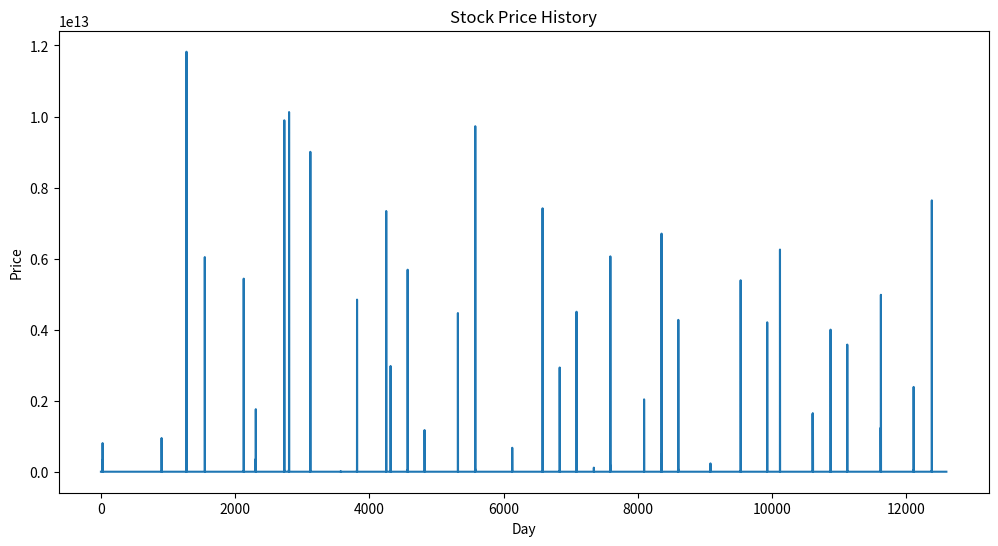
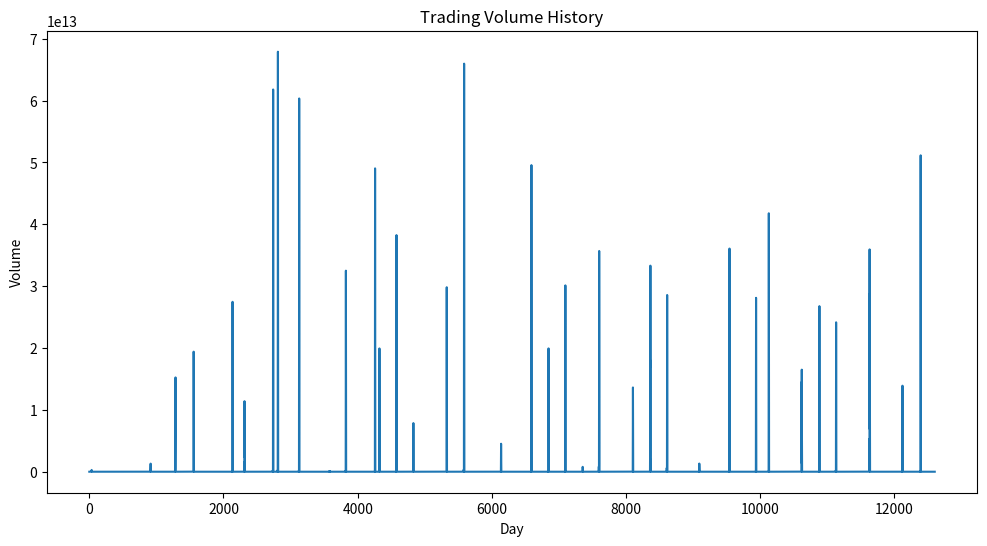

The script that saved these images, in order:
import random
import numpy as np
import matplotlib.pyplot as plt
from time import sleep

DO_LOG = False
def log(message):
    if DO_LOG:
        print(message)
        sleep(0.05)

MAX_STOCKS_PER_TRADE = 100000000

class TradingAgent:
    def __init__(self, initial_money, initial_stocks, price_genome_length, amount_genome_length):
        self.money = initial_money
        self.stocks = initial_stocks
        self.price_genome = [random.uniform(-1, 1) for _ in range(price_genome_length)]
        self.amount_genome = [random.uniform(0, 1) for _ in range(amount_genome_length+1)]
        self.fitness = 0

    def decide(self, market_data):
        price_decision = sum(g * d for g, d in zip(self.price_genome, market_data))

        extended_by_stocks = market_data + [self.stocks] # take into account how much shares does agent have
        amount_decision = sum(g * d for g, d in zip(self.amount_genome, extended_by_stocks))
        amount_factor = min(self.stocks, amount_decision)/self.stocks # Normalize to 0-1 range
        
        if price_decision > 0:  # Buy
            max_buyable = self.money / market_data[-1]
            max_buyable = min(max_buyable, MAX_STOCKS_PER_TRADE)
            amount = int(max_buyable * amount_factor)
        elif price_decision < 0:  # Sell
            amount = int(-self.stocks * amount_factor)
        else:
            amount = 0
        
        return amount

class Market:
    def __init__(self, initial_price, price_impact_factor):
        self.price = initial_price
        self.price_impact_factor = price_impact_factor
        self.price_history = [initial_price]
        self.volume_history = [0]

    def update(self, net_demand):
        price_change = net_demand * self.price_impact_factor
        self.price *= (1 + price_change)
        self.price = max(0.01, self.price)  # Ensure price doesn't go negative
        self.price_history.append(self.price)
        self.volume_history.append(abs(net_demand))

def run_simulation(agents, market, days, genome_length):
    for _ in range(days):
        net_demand = 0
        market_data = market.price_history[-genome_length:]
        
        if len(market_data) < genome_length:
            market_data = [market.price] * (genome_length - len(market_data)) + market_data
        
        for i, agent in enumerate(agents):
            num_of_stocks = agent.decide(market_data)
            if num_of_stocks > 0:  # Buy
                agent.stocks += num_of_stocks
                agent.money -= num_of_stocks * market.price
                net_demand += num_of_stocks
                log(f"Agent {i} decided to buy {abs(num_of_stocks)} stocks. He is left with ${agent.money}.")

            elif num_of_stocks < 0:  # Sell
                agent.stocks -= num_of_stocks
                agent.money += abs(num_of_stocks) * market.price
                net_demand -= abs(num_of_stocks)
                log(f"Agent {i} decided to sell {abs(num_of_stocks)} stocks. He is left with ${agent.money}.")
            
        market.update(net_demand)
        log(f'===Final price of a simulation day is ${market.price}===') 
    
    # Calculate final fitness (total assets)
    for agent in agents:
        agent.fitness = agent.money + agent.stocks * market.price

def crossover(parent1, parent2):
    child = TradingAgent(parent1.money, parent1.stocks, len(parent1.price_genome), len(parent1.amount_genome))
    
    # Crossover for price genome
    split = random.randint(0, len(parent1.price_genome))
    child.price_genome = parent1.price_genome[:split] + parent2.price_genome[split:]
    
    # Crossover for amount genome
    split = random.randint(0, len(parent1.amount_genome))
    child.amount_genome = parent1.amount_genome[:split] + parent2.amount_genome[split:]
    
    return child

def mutate(agent, mutation_rate=0.01, mutation_amount=0.1):
    for genome in [agent.price_genome, agent.amount_genome]:
        for i in range(len(genome)):
            if random.random() < mutation_rate:
                genome[i] += random.uniform(-mutation_amount, mutation_amount)
                genome[i] = max(-1, min(1, genome[i]))  # Clamp between -1 and 1

def genetic_algorithm(population_size, price_genome_length, amount_genome_length, initial_money, initial_stocks, initial_price, price_impact_factor, days, iterations, survival_rate):
    market = Market(initial_price, price_impact_factor)
    agents = [TradingAgent(initial_money, initial_stocks, price_genome_length, amount_genome_length) for _ in range(population_size)]
    
    for iteration in range(iterations):
        run_simulation(agents, market, days, max(price_genome_length, amount_genome_length))
        agents.sort(key=lambda x: x.fitness, reverse=True)
        
        survivors = int(population_size * survival_rate)
        agents = agents[:survivors]
        
        while len(agents) < population_size:
            parent1, parent2 = random.sample(agents, 2)
            child = crossover(parent1, parent2)
            mutate(child)
            child.money = initial_money
            child.stocks = initial_stocks
            agents.append(child)
        
        print(f"Iteration {iteration + 1}: Best fitness = {agents[0].fitness:.2f}, Final price = {market.price:.2f}")
    
    return agents[0], market

# Run the genetic algorithm
population_size = 100
price_genome_length = 10
amount_genome_length = 5
initial_money = 10000
initial_stocks = 100
initial_price = 100
price_impact_factor = 0.01
days = 252  # Approximately one trading year
iterations = 50
survival_rate = 0.2

best_agent, market = genetic_algorithm(population_size, price_genome_length, amount_genome_length, initial_money, initial_stocks, initial_price, price_impact_factor, days, iterations, survival_rate)

print(f"\nBest agent's price genome: {best_agent.price_genome}")
print(f"Best agent's amount genome: {best_agent.amount_genome}")
print(f"Best agent's final fitness: {best_agent.fitness:.2f}")

# Plot the price history
plt.figure(figsize=(12, 6))
plt.plot(market.price_history)
plt.title('Stock Price History')
plt.xlabel('Day')
plt.ylabel('Price')
plt.show()

# Plot the volume history
plt.figure(figsize=(12, 6))
plt.plot(market.volume_history)
plt.title('Trading Volume History')
plt.xlabel('Day')
plt.ylabel('Volume')
plt.show()